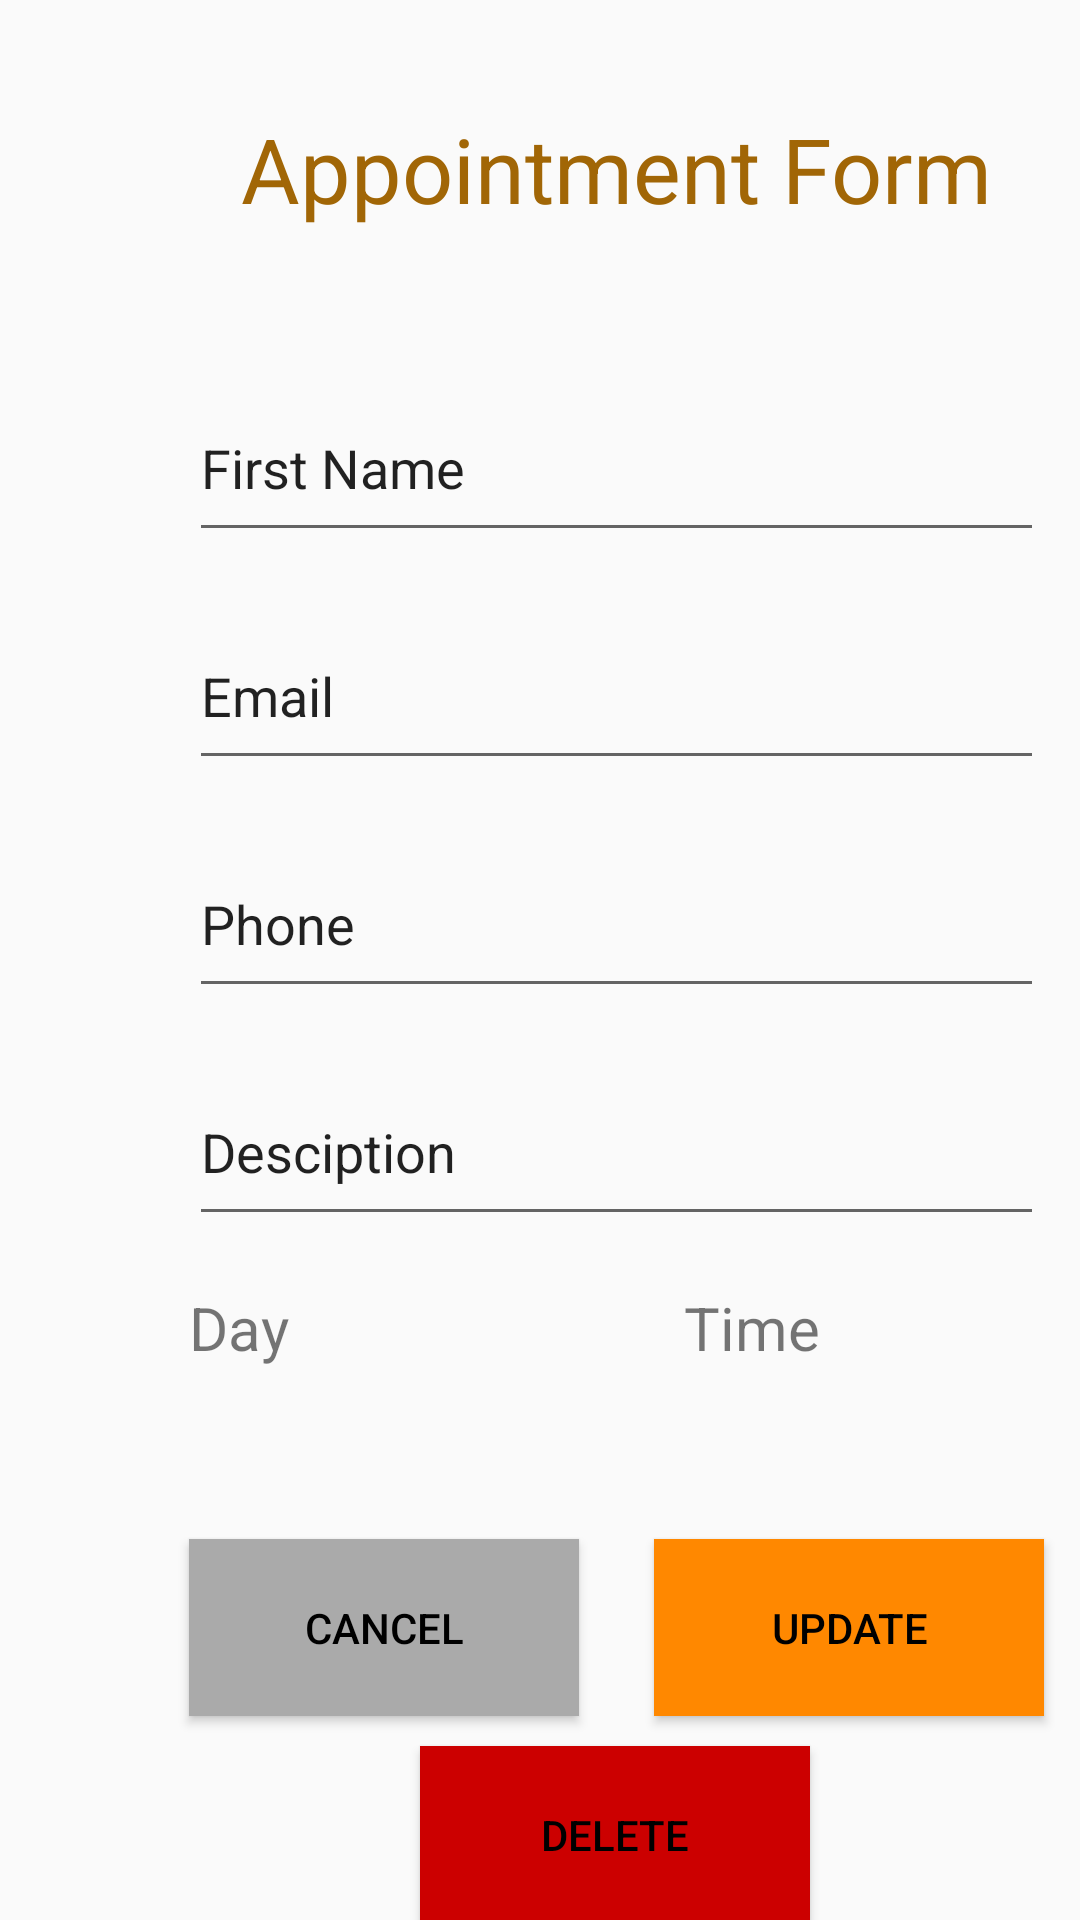

Reconstruct the res/layout file that produces this screen, plus the resources it refers to.
<!-- AndroidManifest.xml: application theme AppTheme -->
<!-- res/layout/activity_details.xml -->
<?xml version="1.0" encoding="utf-8"?>
<androidx.constraintlayout.widget.ConstraintLayout xmlns:android="http://schemas.android.com/apk/res/android"
    xmlns:app="http://schemas.android.com/apk/res-auto"
    xmlns:tools="http://schemas.android.com/tools"
    android:layout_width="match_parent"
    android:layout_height="match_parent"
    tools:context=".ui.DetailsActivity">
    <EditText
        android:id="@+id/userName"
        android:layout_width="285dp"
        android:layout_height="59dp"
        android:layout_marginStart="63dp"
        android:layout_marginTop="30dp"
        android:ems="10"
        android:inputType="textPersonName"
        android:text="First Name "
        app:layout_constraintStart_toStartOf="parent"
        app:layout_constraintTop_toBottomOf="@+id/appointmentTitle" />

    <EditText
        android:id="@+id/userEmail"
        android:layout_width="285dp"
        android:layout_height="59dp"
        android:layout_marginStart="63dp"
        android:layout_marginTop="17dp"
        android:ems="10"
        android:inputType="textPersonName"
        android:text="Email"
        app:layout_constraintStart_toStartOf="parent"
        app:layout_constraintTop_toBottomOf="@+id/userName" />

    <EditText
        android:id="@+id/userPhone"
        android:layout_width="285dp"
        android:layout_height="59dp"
        android:layout_marginStart="63dp"
        android:layout_marginTop="17dp"
        android:ems="10"
        android:inputType="textPersonName"
        android:text="Phone"
        android:maxLength="11"
        app:layout_constraintStart_toStartOf="parent"
        app:layout_constraintTop_toBottomOf="@+id/userEmail" />

    <EditText
        android:id="@+id/userReason"
        android:layout_width="285dp"
        android:layout_height="59dp"
        android:layout_marginStart="63dp"
        android:layout_marginTop="17dp"
        android:ems="10"
        android:inputType="textPersonName"
        android:text="Desciption"
        app:layout_constraintStart_toStartOf="parent"
        app:layout_constraintTop_toBottomOf="@+id/userPhone" />

    <TextView
        android:id="@+id/dayInput"
        android:layout_width="120dp"
        android:layout_height="59dp"
        android:layout_marginStart="63dp"
        android:layout_marginTop="17dp"
        android:text="Day"
        android:ems="10"
        android:textSize="20sp"
        app:layout_constraintStart_toStartOf="parent"
        app:layout_constraintTop_toBottomOf="@+id/userReason" />

    <TextView
        android:id="@+id/timeInput"
        android:layout_width="120dp"
        android:layout_height="59dp"
        android:layout_marginStart="45dp"
        android:layout_marginTop="17dp"
        android:ems="10"
        android:textSize="20sp"
        android:text="Time"
        app:layout_constraintStart_toEndOf="@+id/dayInput"
        app:layout_constraintTop_toBottomOf="@+id/userReason" />

    <TextView
        android:id="@+id/appointmentTitle"
        android:layout_width="285dp"
        android:layout_height="59dp"
        android:layout_marginStart="63dp"
        android:layout_marginTop="36dp"
        android:text="Appointment Form"
        android:textAlignment="center"
        android:textColor="#a16606"
        android:textSize="30sp"
        app:layout_constraintStart_toStartOf="parent"
        app:layout_constraintTop_toTopOf="parent" />

    <Button
        android:id="@+id/btn_cancel"
        android:layout_width="130dp"
        android:layout_height="59dp"
        android:layout_marginStart="63dp"
        android:layout_marginTop="25dp"
        android:text="cancel"
        android:background="@android:color/darker_gray"
        android:textColor="@android:color/black"
        app:layout_constraintStart_toStartOf="parent"
        app:layout_constraintTop_toBottomOf="@+id/timeInput" />

    <Button
        android:id="@+id/btn_update"
        android:layout_width="130dp"
        android:layout_height="59dp"
        android:layout_marginStart="25dp"
        android:layout_marginTop="25dp"
        android:text="update"
        android:background="@android:color/holo_orange_dark"
        android:textColor="@android:color/black"
        app:layout_constraintStart_toEndOf="@+id/btn_cancel"
        app:layout_constraintTop_toBottomOf="@+id/timeInput" />

    <Button
        android:id="@+id/btn_delete"
        android:layout_width="130dp"
        android:layout_height="59dp"
        android:layout_marginStart="140dp"
        android:layout_marginTop="10dp"
        android:background="@android:color/holo_red_dark"
        android:text="Delete"
        android:textColor="@android:color/black"
        app:layout_constraintStart_toStartOf="parent"
        app:layout_constraintTop_toBottomOf="@+id/btn_cancel" />
</androidx.constraintlayout.widget.ConstraintLayout>
<!-- resources referenced by this layout -->
<resources>
  <style name="AppTheme" parent="Theme.AppCompat.Light.DarkActionBar">
          
          <item name="colorPrimary">@color/colorPrimary</item>
          <item name="colorPrimaryDark">@color/colorPrimaryDark</item>
          <item name="colorAccent">@color/colorAccent</item>
  
          <item name="android:statusBarColor">#fff</item>
          <item name="android:windowLightStatusBar">true</item>
  
          <item name="android:navigationBarColor">#E4E4E4</item>
          <item name="android:windowLightNavigationBar">true</item>
  
          <item name="actionBarStyle">@style/MyActionBar</item>
  
      </style>
  <color name="colorPrimary">#FFFFFF</color>
  <color name="colorPrimaryDark">#151515</color>
  <color name="colorAccent">#a16606</color>
  <style name="MyActionBar" parent="@style/Widget.AppCompat.ActionBar.Solid">
          <item name="titleTextStyle">@style/MyTitleTextStyle</item>
      </style>
  <style name="MyTitleTextStyle" parent="@style/TextAppearance.AppCompat.Widget.ActionBar.Title">
          <item name="android:textColor">#000</item>
      </style>
  <style name="TextAppearance.AppCompat.Widget.ActionBar.Title" parent="@android:style/TextAppearance">
          <item name="android:textSize">30dp</item>
          <item name="android:textColor">#000</item>
          <item name="android:fontFamily">serif-monospace</item>
      </style>
</resources>
